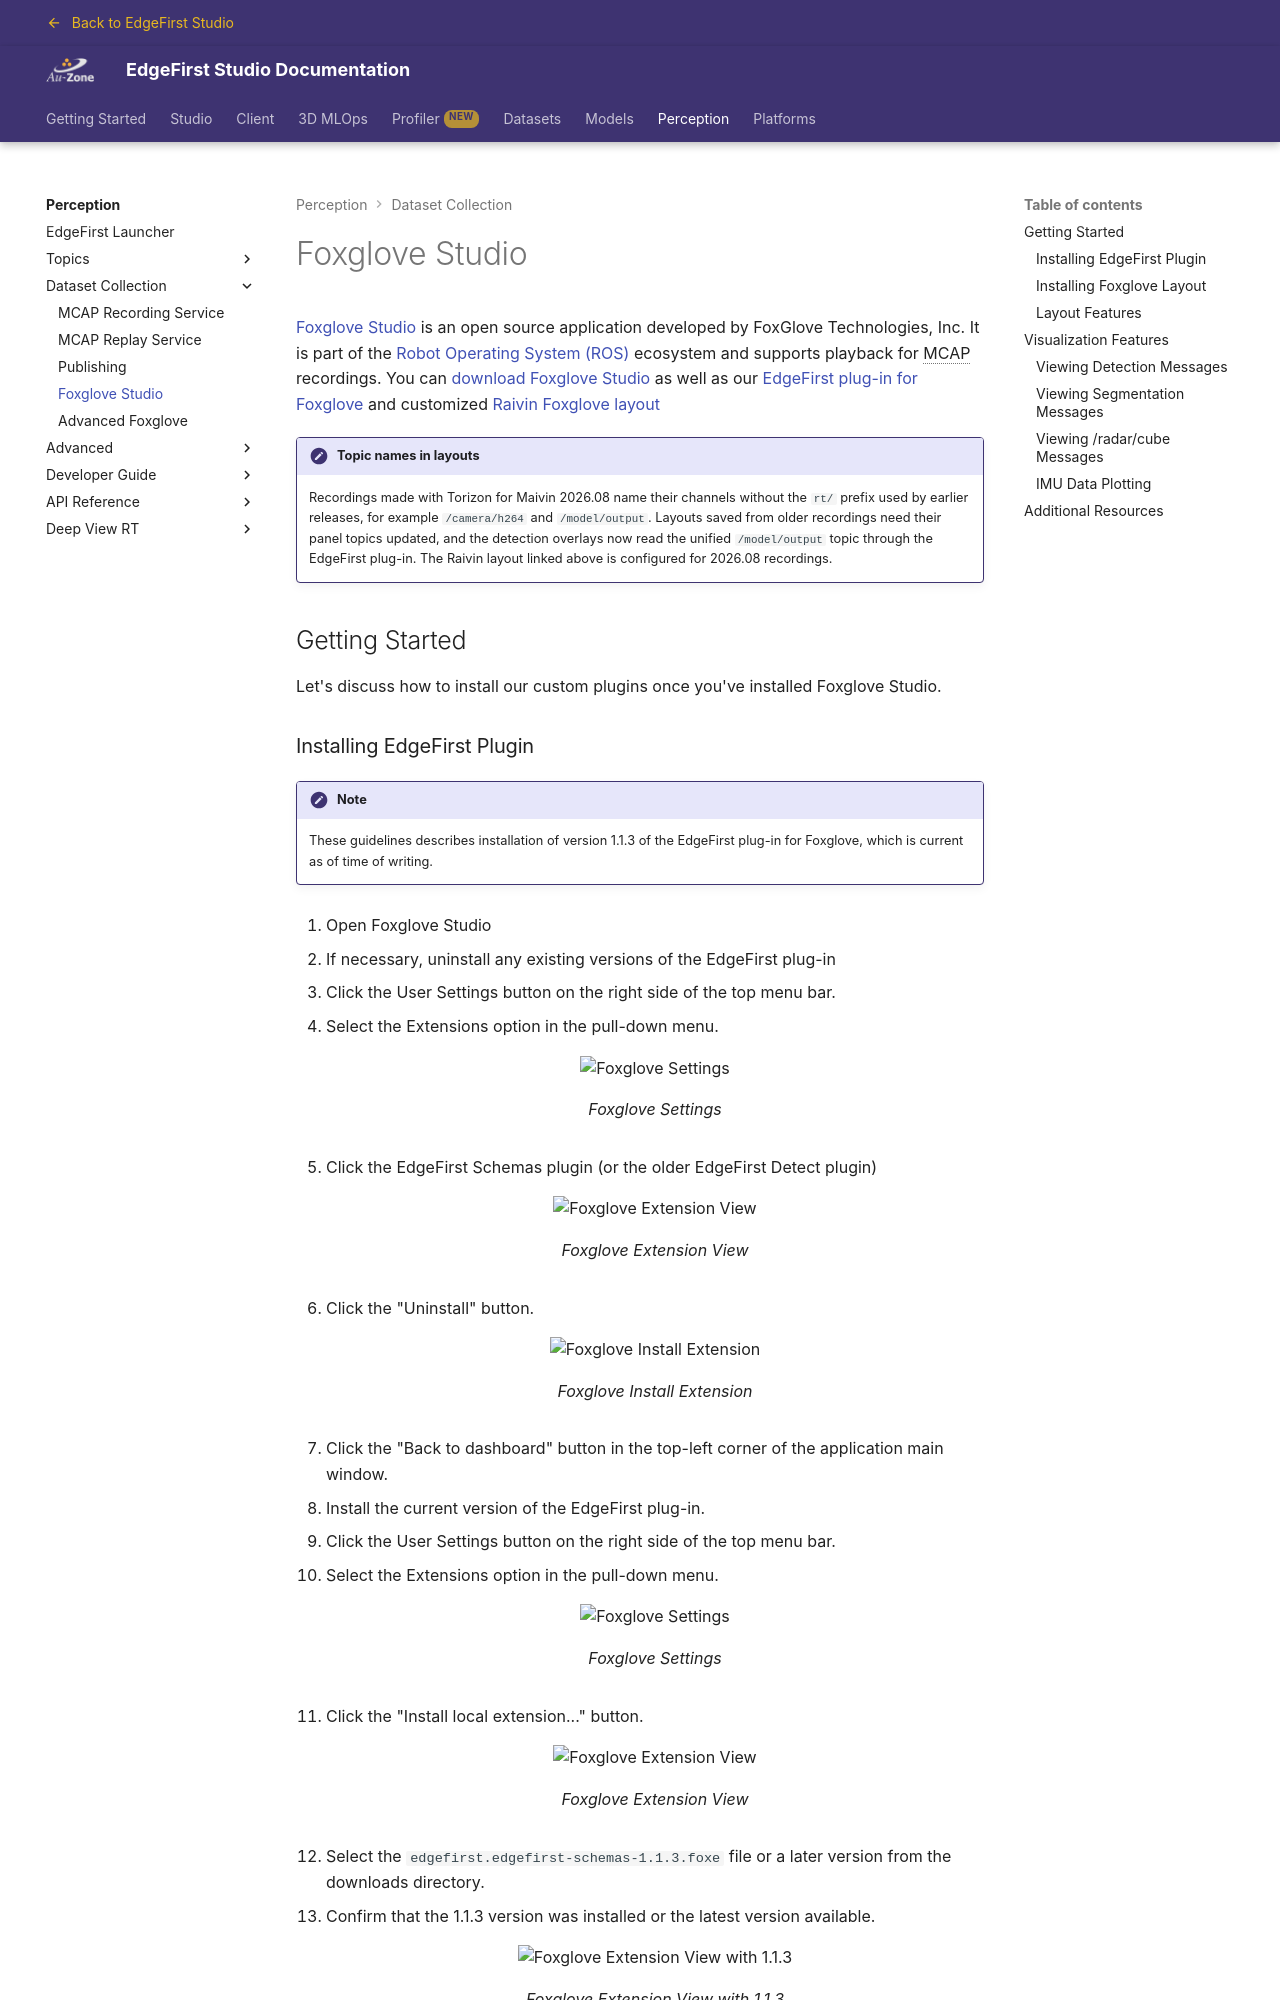

repository: EdgeFirstAI/documentation · page: saas/perception/data_collection/foxglove/index.html · generator: mkdocs

# Foxglove Studio

[Foxglove Studio][foxglove] is an open source application developed by FoxGlove Technologies, Inc.  It is part of the [Robot Operating System (ROS)][ros] ecosystem and supports playback for MCAP recordings.  You can [download Foxglove Studio][foxglove_dl] as well as our [EdgeFirst plug-in for Foxglove][github_edgefirst_dl] and customized [Raivin Foxglove layout](../assets/Raivin_Foxglove_Layout.json){: download="Raivin_Foxglove_Layout.json" }

!!! note "Topic names in layouts"

    Recordings made with Torizon for Maivin 2026.08 name their channels without the `rt/` prefix used by earlier releases, for example `/camera/h264` and `/model/output`.  Layouts saved from older recordings need their panel topics updated, and the detection overlays now read the unified `/model/output` topic through the EdgeFirst plug-in.  The Raivin layout linked above is configured for 2026.08 recordings.

## Getting Started

Let's discuss how to install our custom plugins once you've installed Foxglove Studio.
